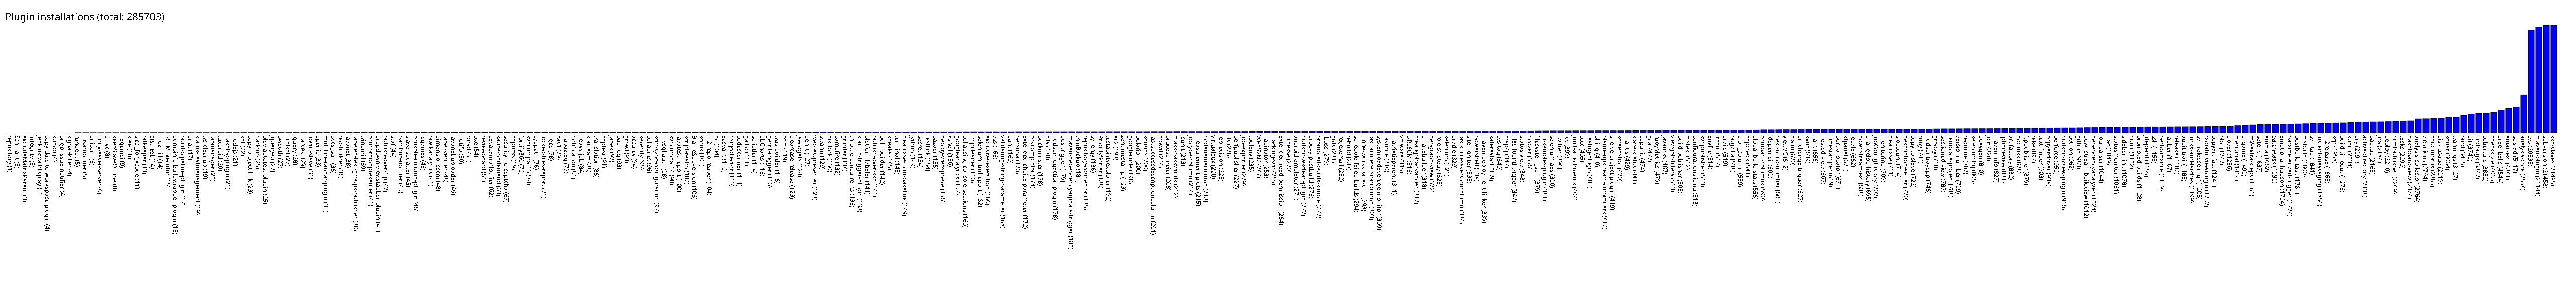

Data behind this chart, as committed beside it:
repository, 1
Schmant, 3
excludeMatrixParent, 3
integrity, 3
jenkinswalldisplay, 3
copy-data-to-workspace-plugin, 4
kundo, 4
origo-issue-notifier, 4
signal-killer, 4
rundeck, 5
tusarnotifier, 5
unicorn, 6
unity-asset-server, 6
cmvc, 8
keepSlaveOffline, 8
kagemai, 9
sfee, 10
sicci_for_xcode, 11
bitkeeper, 13
distTest, 14
mozmill, 14
SCTMExecutor, 15
dumpinfo-buildwrapper-plugin, 15
build-pipeline-plugin, 17
gnat, 17
klaros-testmanagement, 19
ws-cleanup, 19
labmanager, 20
tuxdroid, 20
flashlog-plugin, 21
nodejs, 21
sbt, 22
copy-project-link, 23
hadoop, 25
play-autotest-plugin, 25
jquery-ui, 27
pwauth, 27
utplsql, 27
jquery, 28
harvest, 29
libvirt-slave, 31
openid, 33
multiline-tabbar-plugin, 35
pvcs_scm, 36
rad-builder, 36
javanet, 38
labeled-test-groups-publisher, 38
windmill, 39
concordionpresenter, 41
dropdown-viewstabbar-plugin, 41
publish-over-ftp, 42
staf, 44
bamboo-notifier, 45
slave-squatter, 45
console-column-plugin, 46
jsgames, 46
piwikanalytics, 46
dimensionsscm, 48
label-verifier, 48
javanet-uploader, 49
notifo, 50
... 278 more rows
